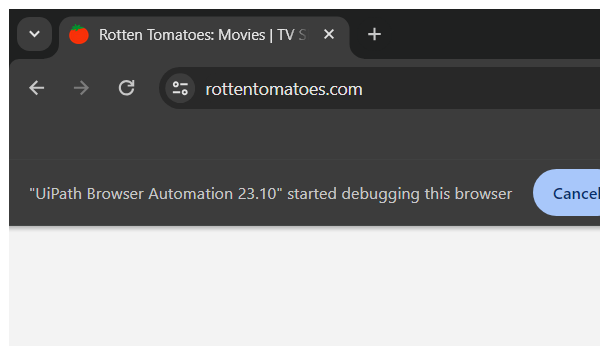
Task: IMDB Rating - REVIEWS
Workflow: SearchMovie_RottenTomatoes

Step 1: Attach Browser 'chrome.exe Rotten' in window '*Rotten Tomatoes*' (chrome.exe)

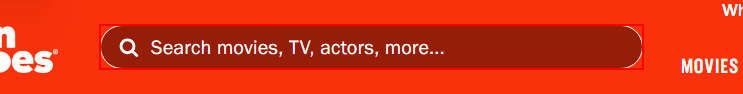
Step 2: type [in_strMovieName] into the text box

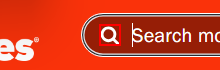
Step 3: click on the icon

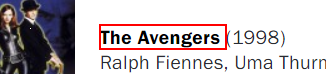
Step 4: click on the link